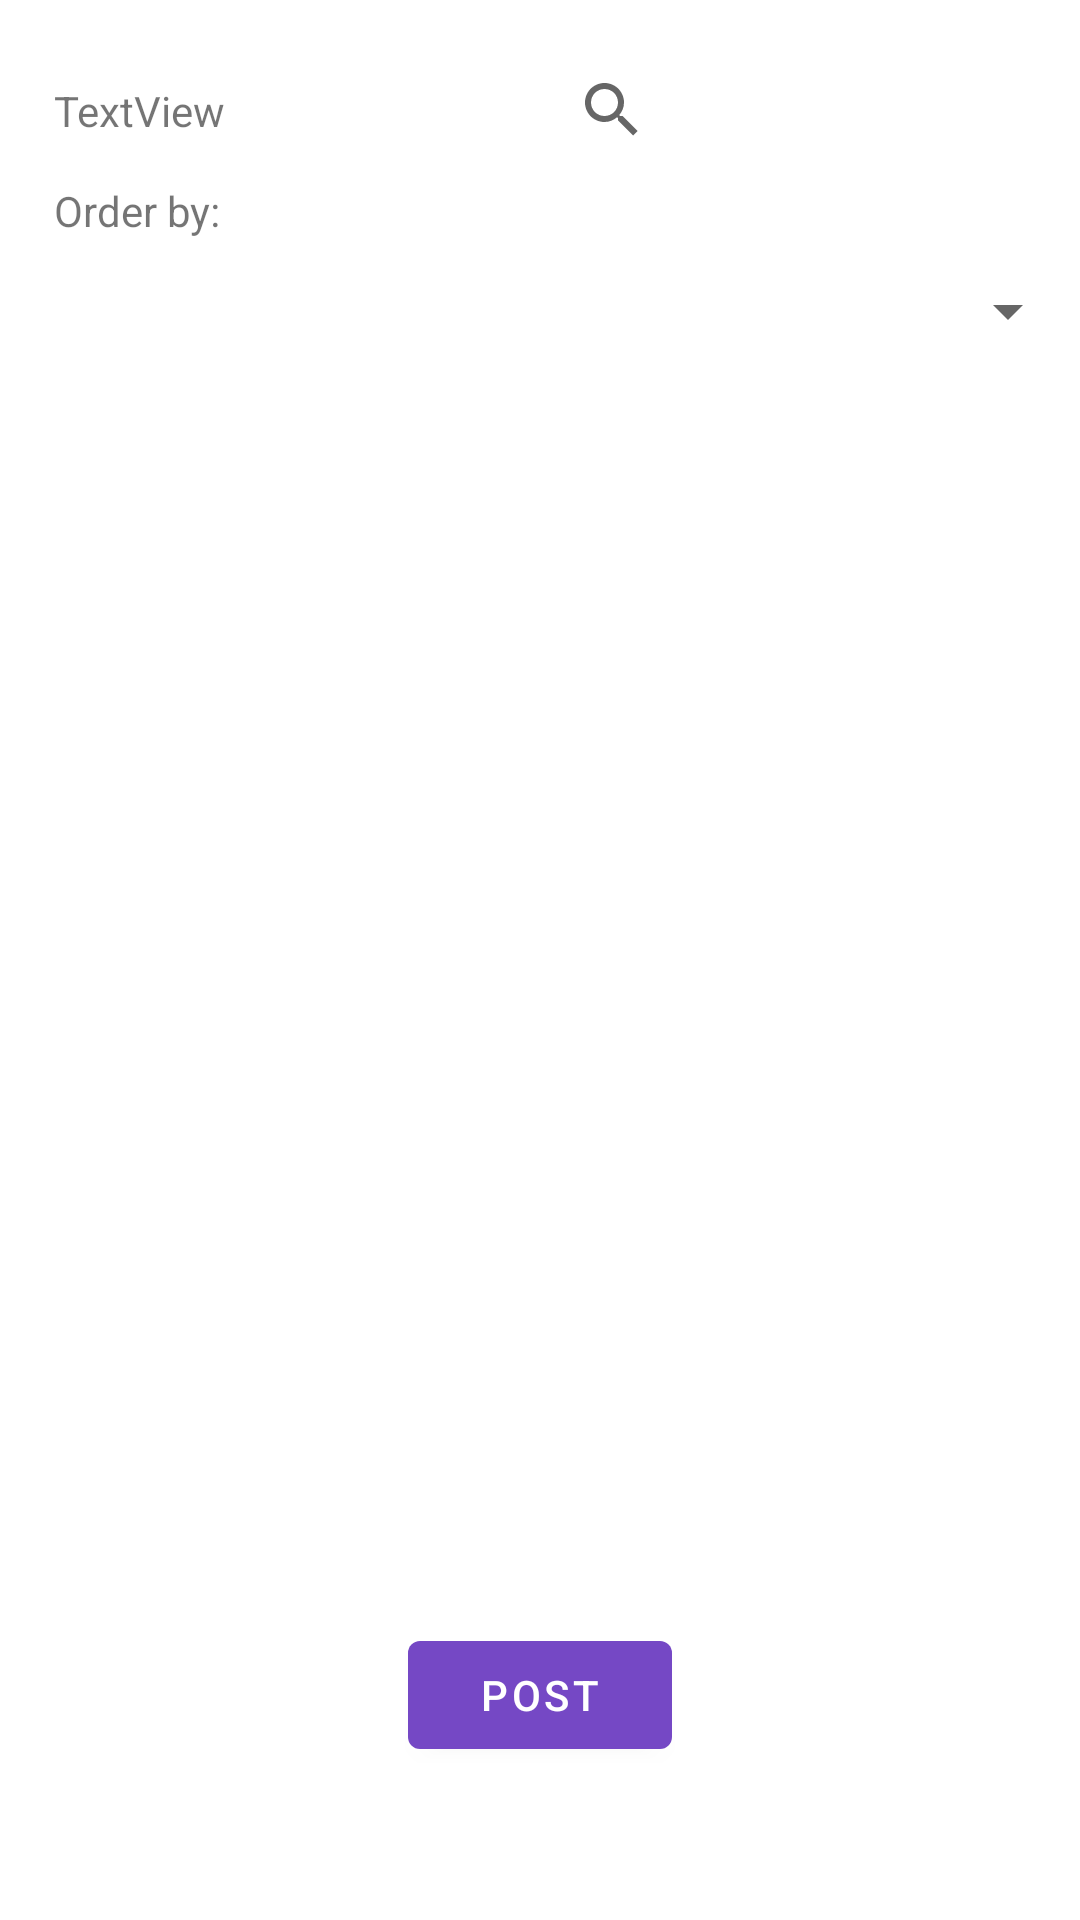

Reconstruct the res/layout file that produces this screen, plus the resources it refers to.
<!-- AndroidManifest.xml: application theme Theme.SecondPCStore -->
<!-- res/layout/fragment_store.xml -->
<?xml version="1.0" encoding="utf-8"?>
<androidx.constraintlayout.widget.ConstraintLayout xmlns:android="http://schemas.android.com/apk/res/android"
    xmlns:app="http://schemas.android.com/apk/res-auto"
    xmlns:tools="http://schemas.android.com/tools"
    android:layout_width="match_parent"
    android:layout_height="match_parent">

    <androidx.constraintlayout.widget.Guideline
        android:id="@+id/guideline_V0_Store"
        android:layout_width="wrap_content"
        android:layout_height="wrap_content"
        android:orientation="vertical"
        app:layout_constraintGuide_percent="0.05" />

    <androidx.constraintlayout.widget.Guideline
        android:id="@+id/guideline_V1_Store"
        android:layout_width="wrap_content"
        android:layout_height="wrap_content"
        android:orientation="vertical"
        app:layout_constraintGuide_percent="0.95" />

    <androidx.constraintlayout.widget.Guideline
        android:id="@+id/guideline_H0_Store"
        android:layout_width="wrap_content"
        android:layout_height="wrap_content"
        android:orientation="horizontal"
        app:layout_constraintGuide_percent="0.02" />

    <androidx.constraintlayout.widget.Guideline
        android:id="@+id/guideline_H1_Store"
        android:layout_width="wrap_content"
        android:layout_height="wrap_content"
        android:orientation="horizontal"
        app:layout_constraintGuide_percent="0.95" />

    <androidx.core.widget.NestedScrollView
        android:id="@+id/nestedScroll_Store"
        android:layout_width="0dp"
        android:layout_height="wrap_content"
        android:fillViewport="true"
        app:layout_constraintBottom_toTopOf="@+id/tv_OrderBy_Store"
        app:layout_constraintEnd_toStartOf="@id/guideline_V1_Store"
        app:layout_constraintStart_toEndOf="@+id/guideline_V0_Store"
        app:layout_constraintTop_toBottomOf="@+id/guideline_H0_Store">

        <LinearLayout
            android:layout_width="match_parent"
            android:layout_height="wrap_content"
            android:orientation="vertical">

            <androidx.constraintlayout.widget.ConstraintLayout
                android:layout_width="match_parent"
                android:layout_height="match_parent">

                <TextView
                    android:id="@+id/tv_Presentation_Store"
                    android:layout_width="0dp"
                    android:layout_height="wrap_content"
                    android:text="TextView"
                    app:layout_constraintBottom_toBottomOf="parent"
                    app:layout_constraintEnd_toStartOf="@id/searchView_Store"
                    app:layout_constraintHorizontal_weight="0.5"
                    app:layout_constraintStart_toStartOf="parent"
                    app:layout_constraintTop_toTopOf="parent" />

                <SearchView
                    android:id="@+id/searchView_Store"
                    android:layout_width="0dp"
                    android:layout_height="wrap_content"
                    app:layout_constraintBottom_toBottomOf="parent"
                    app:layout_constraintEnd_toEndOf="parent"
                    app:layout_constraintHorizontal_weight="0.5"
                    app:layout_constraintStart_toEndOf="@+id/tv_Presentation_Store"
                    app:layout_constraintTop_toTopOf="parent" />
            </androidx.constraintlayout.widget.ConstraintLayout>
        </LinearLayout>
    </androidx.core.widget.NestedScrollView>

    <TextView
        android:id="@+id/tv_OrderBy_Store"
        android:layout_width="0dp"
        android:layout_height="wrap_content"
        android:text="Order by:"
        app:layout_constraintBottom_toTopOf="@+id/spinner_Options_Store"
        app:layout_constraintEnd_toStartOf="@id/guideline_V1_Store"
        app:layout_constraintStart_toEndOf="@+id/guideline_V0_Store"
        app:layout_constraintTop_toBottomOf="@+id/nestedScroll_Store" />

    <Spinner
        android:id="@+id/spinner_Options_Store"
        android:layout_width="match_parent"
        android:layout_height="wrap_content"
        android:minHeight="48dp"
        app:layout_constraintBottom_toTopOf="@+id/recycler_Store"
        app:layout_constraintEnd_toStartOf="@id/guideline_V1_Store"
        app:layout_constraintStart_toEndOf="@+id/guideline_V0_Store"
        app:layout_constraintTop_toBottomOf="@+id/nestedScroll_Store" />

    <androidx.recyclerview.widget.RecyclerView
        android:id="@+id/recycler_Store"
        android:layout_width="0dp"
        android:layout_height="0dp"
        app:layout_constraintBottom_toTopOf="@+id/buttonStore"
        app:layout_constraintEnd_toStartOf="@id/guideline_V1_Store"
        app:layout_constraintStart_toEndOf="@+id/guideline_V0_Store"
        app:layout_constraintTop_toBottomOf="@+id/spinner_Options_Store" />

    <Button
        android:id="@+id/buttonStore"
        android:layout_width="wrap_content"
        android:layout_height="wrap_content"
        android:text="Post"
        app:layout_constraintBottom_toTopOf="@+id/guideline_H1_Store"
        app:layout_constraintEnd_toStartOf="@id/guideline_V1_Store"
        app:layout_constraintStart_toEndOf="@+id/guideline_V0_Store"
        app:layout_constraintTop_toBottomOf="@+id/recycler_Store" />

</androidx.constraintlayout.widget.ConstraintLayout>
<!-- resources referenced by this layout -->
<resources>
  <style name="Theme.SecondPCStore" parent="Theme.MaterialComponents.DayNight.DarkActionBar">
          
          <item name="colorPrimary">@color/appBar_Color</item>
          <item name="colorPrimaryVariant">@color/stateBar_Color</item>
          <item name="colorOnPrimary">@color/white</item>
          
          <item name="colorSecondary">@color/teal_200</item>
          <item name="colorSecondaryVariant">@color/teal_700</item>
          <item name="colorOnSecondary">@color/black</item>
          
          <item name="android:statusBarColor" tools:targetApi="l">?attr/colorPrimaryVariant</item>
          
      </style>
  <color name="appBar_Color">#7548C5</color>
  <color name="stateBar_Color">#5B3899</color>
  <color name="white">#FFFFFFFF</color>
  <color name="teal_200">#FF03DAC5</color>
  <color name="teal_700">#FF018786</color>
  <color name="black">#FF000000</color>
</resources>
